Labelled photos from "dataset_clean", an image-classification folder in MarisDev/classificacao-frutas-verduras.ml. The possible labels are: apple, banana, beetroot, bell pepper, cabbage, capsicum, carrot, cauliflower, chilli pepper, corn, cucumber, eggplant, garlic, ginger, grapes, jalepeno, kiwi, lemon, lettuce, mango, onion, orange, paprika, pear, peas, pineapple, pomegranate, potato, raddish, soy beans, spinach, sweet corn, sweet potato, tomato, turnip, watermelon.

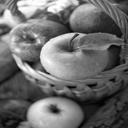
Label: apple

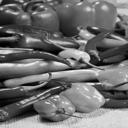
Label: capsicum

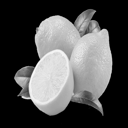
Label: lemon

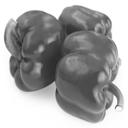
Label: paprika

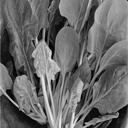
Label: spinach

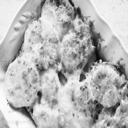
Label: turnip
